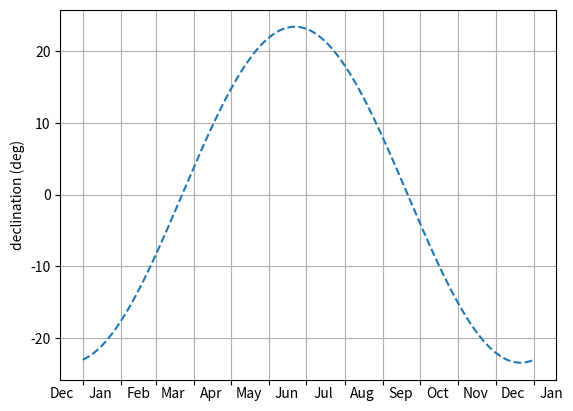

Write the Python code that produced this figure.
"""
Calculation of sun declination during the year.

References:
    http://en.wikipedia.org/wiki/Declination

Calculations have been done according to the Wikipedia reference.

Dependencies:
    - Python 2.x
    - NumPy
    - SciPy (only strictly needed for the more accurate calculation)
    - matplotlib to plot the graph
"""

import datetime

import numpy as np
import scipy            # only strictly needed for the more accurate calculation in sun_declination_accurate()
import scipy.optimize


DAYS_PER_TROPICAL_YEAR = 365.242

# Angle of tilt of earth's axis--about 23.44 degrees
SUN_OBLIQUITY = 0.40910


# Date range for drawing a graph.
DATE_START = datetime.date(2009, 1, 1)
DATE_END = datetime.date(2010, 1, 1)
# Periapsis occurs on a slightly different date each year--varying by a couple
# of days. 4th of January is about the average.
DATE_SOLSTICE = datetime.date(2008, 12, 21)


def sun_declination_simple(day_number_n):
    """Calculate the sun's declination (in rad), given a day number.
    
    day_number_n is the number of days from solstice.
    Returns the sun's declination, in radians.
    This uses a simple, approximate calculation.
    """
    return -SUN_OBLIQUITY * np.cos((2 * np.pi / DAYS_PER_TROPICAL_YEAR) * day_number_n)


sun_declination = sun_declination_simple
#sun_declination = sun_declination_accurate


def main():
    import matplotlib
    #matplotlib.use('pdf')
    #matplotlib.use('svg')
    from matplotlib import pyplot as plt


    date_range = np.arange(matplotlib.dates.date2num(DATE_START), matplotlib.dates.date2num(DATE_END), 0.1)
    day_numbers = date_range - matplotlib.dates.date2num(DATE_SOLSTICE)

    # Plot the accurate and/or simple calculations of equation of time.
#    plt.plot_date(date_range, np.rad2deg(sun_declination_accurate(day_numbers)), '-')
    plt.plot_date(date_range, np.rad2deg(sun_declination_simple(day_numbers)), '--')

    # Set month lines
    ax = plt.subplot(111)
    ax.xaxis.set_major_locator(matplotlib.dates.MonthLocator())
    ax.xaxis.set_major_formatter(matplotlib.ticker.NullFormatter())
    # Set month labels centred in the middle (actually on day 15) of each month.
    ax.xaxis.set_minor_locator(matplotlib.dates.MonthLocator(bymonthday=15))
    ax.xaxis.set_minor_formatter(matplotlib.dates.DateFormatter('%b'))
    for tick in ax.xaxis.get_minor_ticks():
        tick.tick1line.set_markersize(0)
        tick.tick2line.set_markersize(0)


    plt.ylabel('declination (deg)')
    plt.grid(True)

    plt.show()
#    plt.savefig('sun_declination.pdf')
#    plt.savefig('sun_declination.svg')
#    plt.savefig('sun_declination.png')


if __name__ == '__main__':
    main()
